Run: headless pygame with SDL's dummy video driver; simulated clock (each Clock.tick advances the game by its frame time, no real sleeping); random seed 0; keys injected as events and as key.get_pressed() state; mouse plan: one left click at the window centre at the start of phase 2, then a move to the lower-right quarter at the start of phase 3.
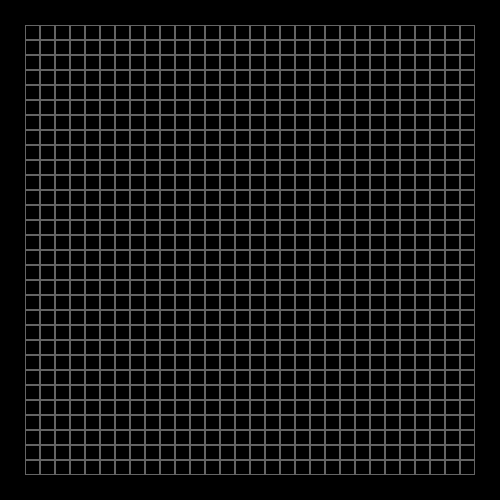
Frame 1 of 4 · flips 1–60 · no input
Frame 2 of 4 · flips 61–180 · clicked the window centre · tapped SPACE, RETURN · held RIGHT (→), D · screen unchanged from frame 1, image omitted
Frame 3 of 4 · flips 181–300 · moved the mouse to the lower-right quarter · held DOWN (↓), S · screen unchanged from frame 2, image omitted
Frame 4 of 4 · flips 301–420 · held LEFT (←), A, UP (↑), W · screen unchanged from frame 3, image omitted

The pygame program that drew these frames:

import pygame
from copy import deepcopy

class Board:
    # создание поля
    def __init__(self, width, height):
        self.width = width  # количество столбцов
        self.height = height
        self.board = [[0] * width for _ in range(height)]
        # значения по умолчанию
        self.left = 10
        self.top = 10
        self.cell_size = 30

    def render(self, screen):
        for y in range(self.height):
            for x in range(self.width):
                coords = (self.left + x * self.cell_size,
                          self.top + y * self.cell_size,
                          self.cell_size,
                          self.cell_size)
                if self.board[y][x] == 1:
                    pygame.draw.rect(screen,
                                     pygame.Color('green'),
                                     coords, 0)

                pygame.draw.rect(screen,
                                 pygame.Color(100, 100, 100),
                                 coords, 1)

                # настройка внешнего вида

    def set_view(self, left, top, cell_size):
        self.left = left
        self.top = top
        self.cell_size = cell_size

    def click(self, mouse_pos):
        col, row = self.is_cell(mouse_pos)
        if col:
            self.board[row][col] = 1


    def is_cell(self, mouse_pos):
        x, y = mouse_pos[0], mouse_pos[1]
        if (x < self.left or
                x > self.left + self.width * self.cell_size or
                y < self.top or
                y > self.top + self.height * self.cell_size):
            return None, None

        col = (x - self.left) // self.cell_size
        row = (y - self.top) // self.cell_size
        return col, row


class Life(Board):
    def __init__(self, width, height):
        super().__init__(width, height)

    def cell_in_board(i, j):
        return i > -1 and i < self.width and j > -1 and j < self.height
    def next_step(self):
        def cell_in_board(i, j):
            return i > -1 and i < self.width and j > -1 and j < self.height
        new_board = deepcopy(self.board)
        for y in range(self.height):
            for x in range(self.width):
                s = 0
                for dy in range(-1, 2):
                    for dx in range(-1, 2):
                        if cell_in_board(y + dy, x + dx):
                            s += self.board[y + dy][x + dx]
                s -= self.board[y][x]
                if s == 3:
                    new_board[y][x] = 1
                elif self.board[y][x] and (s < 2 or s > 3):
                    new_board[y][x] = 0
        self.board = deepcopy(new_board)



def main():
    pygame.init()
    size = w, h = 500, 500
    screen = pygame.display.set_mode(size)
    clock = pygame.time.Clock()

    pygame.display.set_caption('My play init')

    n_col = 30
    n_row = 30
    board = Life(n_col, n_row)
    cell_size = min(w, h) // (max(n_col, n_row) + 2)
    top = (h - cell_size * n_row) // 2
    left = (w - cell_size * n_col) // 2
    board.set_view(left, top, cell_size)

    ticks = 0
    speed = 10
    game = False

    running = True
    while running:
        for event in pygame.event.get():
            if event.type == pygame.QUIT:
                running = False
            if event.type == pygame.MOUSEBUTTONDOWN and event.button == 1:
                    board.click(event.pos)
            if event.type == pygame.MOUSEBUTTONDOWN and event.button == 3:
                game = not game
                speed = 5
            if event.type == pygame.KEYDOWN and event.key == pygame.K_SPACE:
                game = not game
                speed = 5
            if event.type == pygame.MOUSEBUTTONDOWN and event.button ==  4:
                speed += 2
            if event.type == pygame.MOUSEBUTTONDOWN and event.button ==  5:
                speed -= 2
        screen.fill((0, 0, 0))
        board.render(screen)
        pygame.display.flip()
        clock.tick(speed)
        if game:
            board.next_step()
    pygame.quit()


if __name__ == '__main__':
    main()
